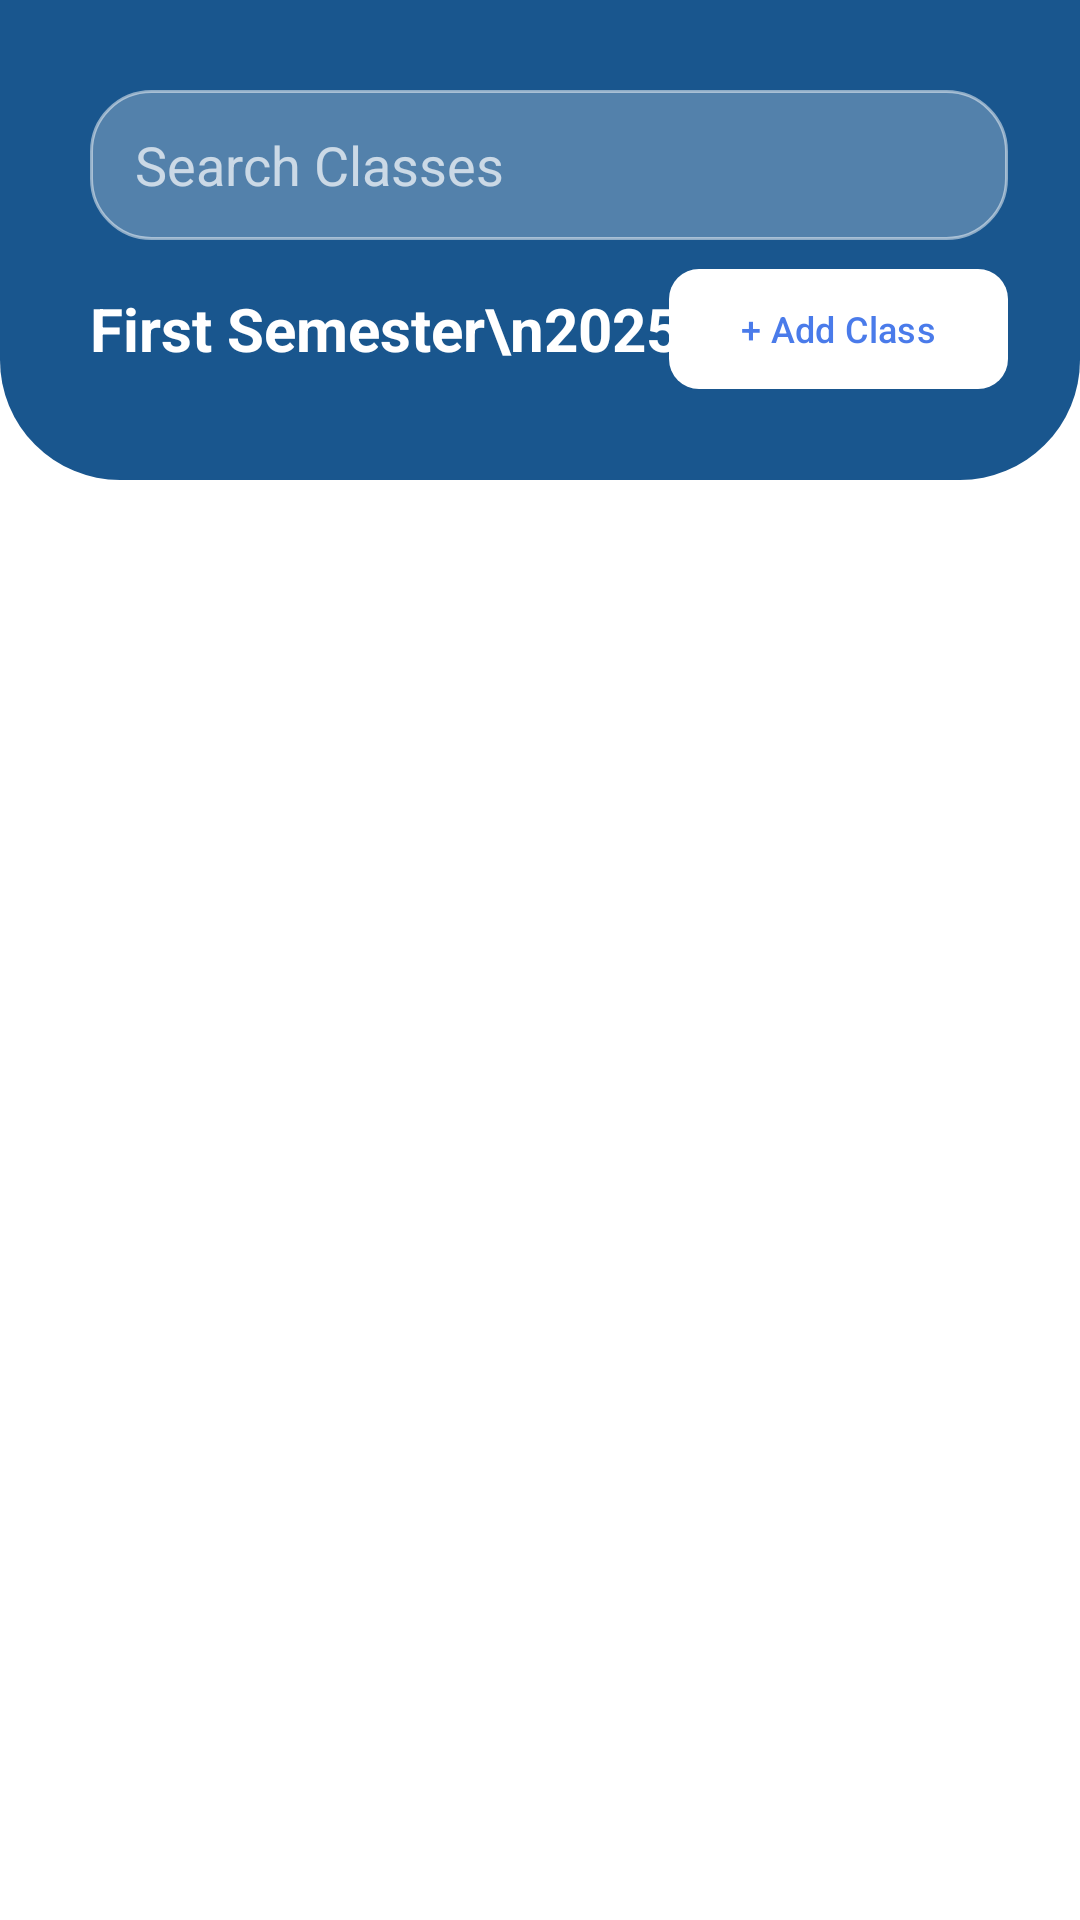

Here is an Android app screen rendered from its layout file. Give the layout XML and the strings, colors and styles it references.
<!-- AndroidManifest.xml: application theme Theme.Faculty_App -->
<!-- res/layout/fragment_all_classes.xml -->
<?xml version="1.0" encoding="utf-8"?>
<androidx.constraintlayout.widget.ConstraintLayout xmlns:android="http://schemas.android.com/apk/res/android"
    xmlns:app="http://schemas.android.com/apk/res-auto"
    xmlns:tools="http://schemas.android.com/tools"
    android:layout_width="match_parent"
    android:layout_height="match_parent"
    android:background="#FFFFFF">

    <View
        android:id="@+id/headerView"
        android:layout_width="match_parent"
        android:layout_height="160dp"
        android:background="@drawable/header_background"
        app:layout_constraintTop_toTopOf="parent" />

    <EditText
        android:id="@+id/searchClasses"
        android:layout_width="0dp"
        android:layout_height="50dp"
        android:layout_marginTop="30dp"
        android:layout_marginStart="30dp"
        android:layout_marginEnd="24dp"
        android:background="@drawable/search_bg"
        android:hint="Search Classes"
        android:inputType="text"
        android:paddingStart="15dp"
        android:paddingEnd="15dp"
        android:textColorHint="#B3FFFFFF"
        android:textColor="@color/white"
        android:textSize="18sp"
        app:layout_constraintEnd_toEndOf="parent"
        app:layout_constraintStart_toStartOf="parent"
        app:layout_constraintTop_toTopOf="parent" />

    <TextView
        android:id="@+id/semesterLabel"
        android:layout_width="wrap_content"
        android:layout_height="wrap_content"
        android:layout_marginTop="16dp"
        android:text="First Semester\n2025-2026"
        android:textColor="@color/white"
        android:textSize="20sp"
        android:textStyle="bold"
        app:layout_constraintStart_toStartOf="@+id/searchClasses"
        app:layout_constraintTop_toBottomOf="@+id/searchClasses" />

    <com.google.android.material.button.MaterialButton
        android:id="@+id/btnAddClass"
        android:layout_width="wrap_content"
        android:layout_height="wrap_content"
        android:text="+ Add Class"
        android:textAllCaps="false"
        android:textColor="#4A7BEA"
        android:textSize="12sp"
        app:backgroundTint="#FFFFFF"
        app:cornerRadius="10dp"
        app:layout_constraintBottom_toBottomOf="@+id/semesterLabel"
        app:layout_constraintEnd_toEndOf="@+id/searchClasses"
        app:layout_constraintTop_toTopOf="@+id/semesterLabel" />

    <androidx.recyclerview.widget.RecyclerView
        android:id="@+id/allClassesRecyclerView"
        android:layout_width="match_parent"
        android:layout_height="0dp"
        android:layout_marginTop="20dp"
        android:clipToPadding="false"
        android:paddingBottom="20dp"
        app:layout_constraintBottom_toBottomOf="parent"
        app:layout_constraintTop_toBottomOf="@+id/headerView" />

</androidx.constraintlayout.widget.ConstraintLayout>
<!-- resources referenced by this layout -->
<resources>
  <color name="white">#FFFFFFFF</color>
  <!-- drawable header_background (drawable) -->
  <?xml version="1.0" encoding="utf-8"?>
  <shape xmlns:android="http://schemas.android.com/apk/res/android">
      <solid android:color="#19568E"/>
      <corners
          android:bottomLeftRadius="40dp"
          android:bottomRightRadius="40dp"/>
  </shape>
  <!-- drawable search_bg (drawable) -->
  <?xml version="1.0" encoding="utf-8"?>
  <shape xmlns:android="http://schemas.android.com/apk/res/android">
      <solid android:color="#40FFFFFF" />
      <corners android:radius="20dp" />
      <stroke
          android:width="1dp"
          android:color="#80FFFFFF" /> </shape>
  <style name="Theme.Faculty_App" parent="Base.Theme.Faculty_App" />
  <style name="Base.Theme.Faculty_App" parent="Theme.Material3.DayNight.NoActionBar">
          
          
      </style>
</resources>
